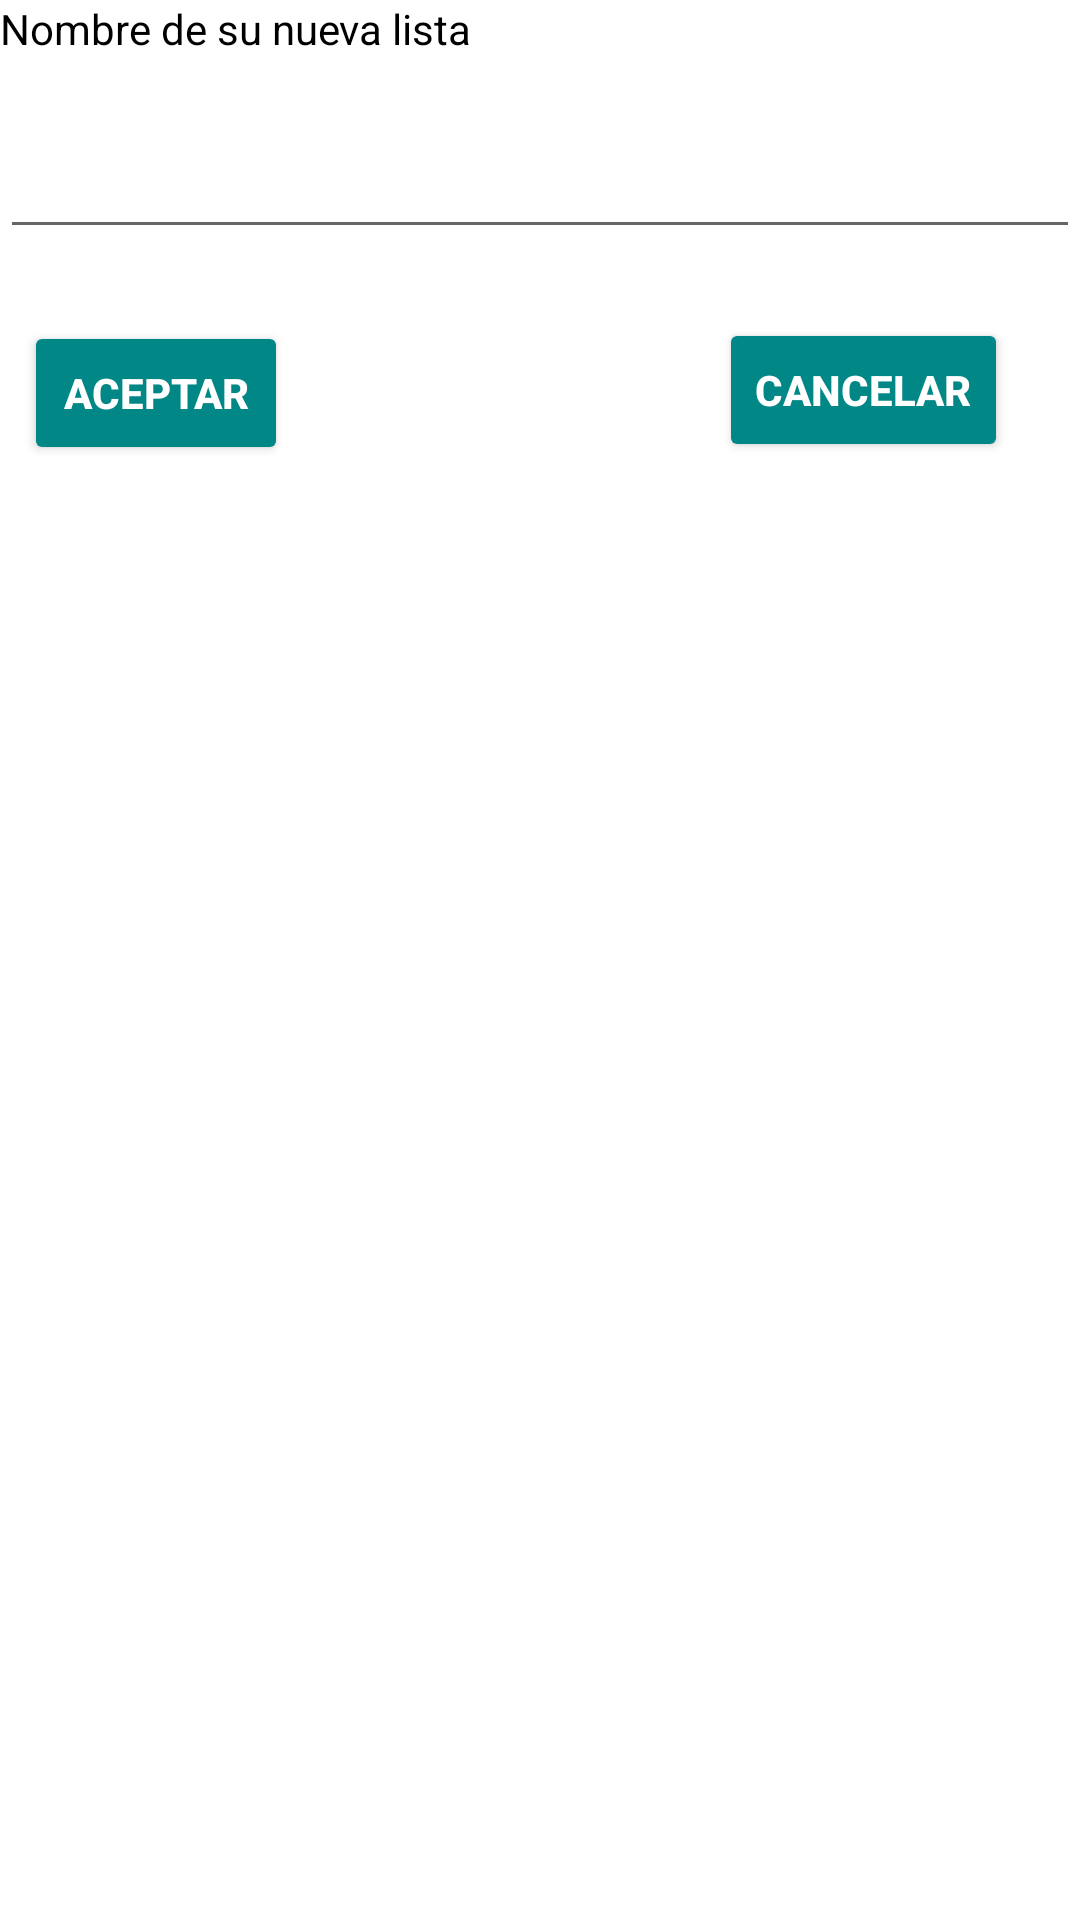

This screen was rendered from an Android layout file. Write that file and the resources it references.
<!-- AndroidManifest.xml: application theme Theme.Asistente_Compras -->
<!-- res/layout/activity_mensaje_emergente.xml -->
<?xml version="1.0" encoding="utf-8"?>
<RelativeLayout xmlns:android="http://schemas.android.com/apk/res/android"
    xmlns:app="http://schemas.android.com/apk/res-auto"
    xmlns:tools="http://schemas.android.com/tools"
    android:layout_width="match_parent"
    android:layout_height="match_parent"
    tools:context=".mensajeEmergente">

    <TextView
        android:id="@+id/textView12"
        android:layout_width="match_parent"
        android:layout_height="wrap_content"
        android:layout_alignParentEnd="true"
        android:layout_alignParentRight="true"
        android:layout_marginEnd="23dp"
        android:layout_marginRight="23dp"
        android:text="@string/txt_nuevaLista"
        android:textColor="#000000" />

    <EditText
        android:id="@+id/nameLista"
        android:layout_width="match_parent"
        android:layout_height="wrap_content"
        android:layout_below="@+id/textView12"
        android:layout_alignParentEnd="true"
        android:layout_alignParentRight="true"
        android:layout_marginTop="28dp"
        android:layout_marginEnd="0dp"
        android:layout_marginRight="0dp"
        android:autofillHints=""
        android:ems="10"
        android:inputType="textPersonName"
        android:text="@string/txt_entrada"
        android:textColor="#000000"
        android:textSize="14sp" />

    <Button
        android:id="@+id/button"
        android:layout_width="wrap_content"
        android:layout_height="wrap_content"
        android:layout_below="@+id/nameLista"
        android:layout_alignParentStart="true"
        android:layout_alignParentLeft="true"
        android:layout_marginStart="8dp"
        android:layout_marginLeft="8dp"
        android:layout_marginTop="24dp"
        android:onClick="crearLista"
        android:text="@string/txt_aceptar"
        android:textColor="#FFFFFF"
        android:textStyle="bold"
        app:backgroundTint="@color/teal_700" />

    <Button
        android:id="@+id/button3"
        android:layout_width="wrap_content"
        android:layout_height="wrap_content"
        android:layout_below="@+id/nameLista"
        android:layout_alignParentEnd="true"
        android:layout_alignParentRight="true"
        android:layout_marginTop="23dp"
        android:layout_marginEnd="24dp"
        android:layout_marginRight="24dp"
        android:onClick="cancelar"
        android:text="@string/txt_cancelar"
        android:textColor="#FFFFFF"
        android:textColorHighlight="#000000"
        android:textStyle="bold"
        app:backgroundTint="@color/teal_700" />
</RelativeLayout>
<!-- resources referenced by this layout -->
<resources>
  <string name="txt_aceptar">Aceptar</string>
  <string name="txt_cancelar">Cancelar</string>
  <string name="txt_entrada"> </string>
      //crear usuario
  <string name="txt_nuevaLista">Nombre de su nueva lista</string>
  <style name="Theme.Asistente_Compras" parent="Theme.MaterialComponents.DayNight.DarkActionBar">
          
          <item name="android:textColorPrimary">@color/white</item>
          <item name="android:textColor">@color/black</item>
          <item name="colorPrimary">@color/teal_700</item>
          <item name="colorPrimaryVariant">@color/teal_700</item>
          <item name="colorOnPrimary">@color/white</item>
          
          <item name="colorSecondary">@color/teal_200</item>
          <item name="colorSecondaryVariant">@color/teal_700</item>
          <item name="colorOnSecondary">@color/white</item>
          
          <item name="android:statusBarColor" tools:targetApi="l">?attr/colorPrimaryVariant</item>
          
      </style>
  <!-- not gathered from this repository: default colours our renderer supplied (Android Studio template values) -->
  <color name="teal_200">#FF03DAC5</color>
  <color name="teal_700">#FF018786</color>
  <color name="black">#FF000000</color>
  <color name="white">#FFFFFFFF</color>
</resources>
